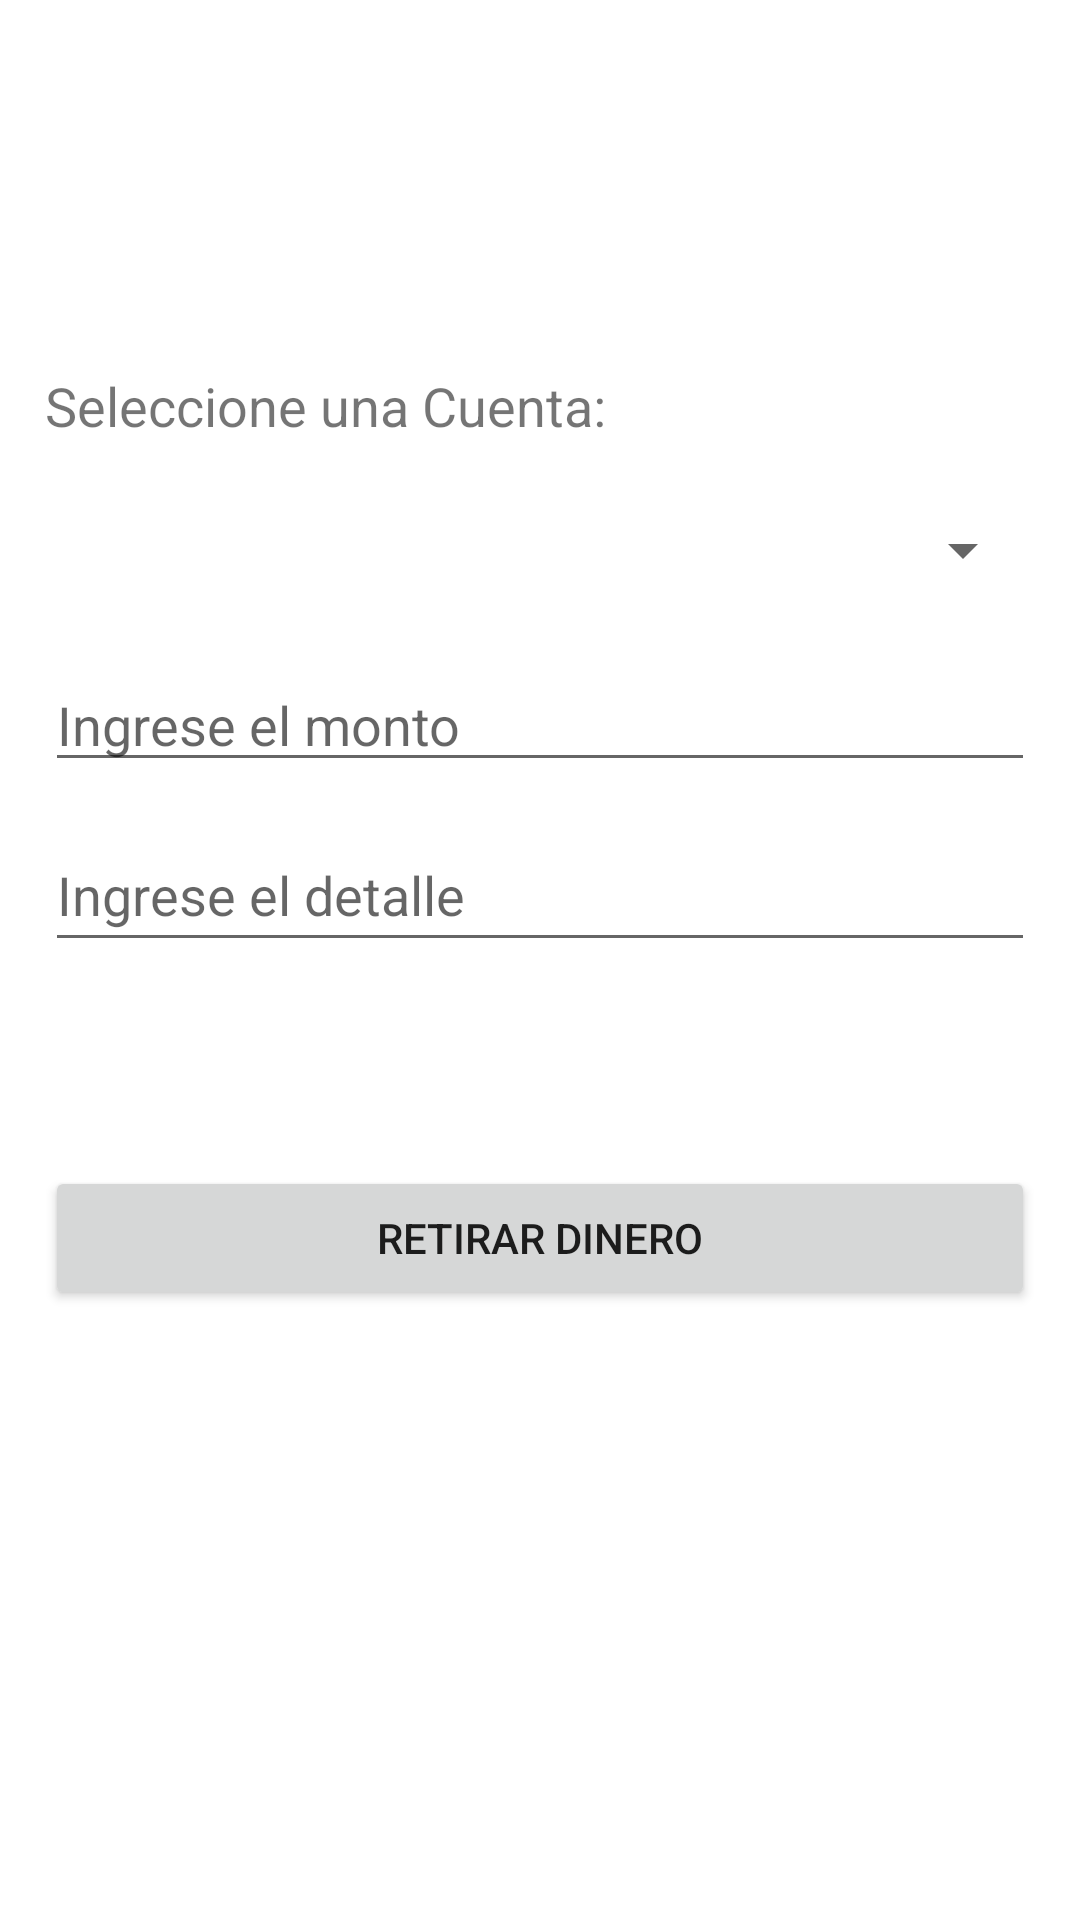

Layout XML and referenced resources for this Android screen:
<!-- AndroidManifest.xml: application theme Theme.AppMovilOf -->
<!-- res/layout/fragment_retiro.xml -->
<?xml version="1.0" encoding="utf-8"?>
<androidx.constraintlayout.widget.ConstraintLayout xmlns:android="http://schemas.android.com/apk/res/android"
    xmlns:app="http://schemas.android.com/apk/res-auto"
    xmlns:tools="http://schemas.android.com/tools"
    android:layout_width="match_parent"
    android:layout_height="match_parent"
    android:padding="15dp"
    tools:context=".ui.activities.RetiroFragment">

    <TextView
        android:id="@+id/lblTextoInf"
        android:layout_width="wrap_content"
        android:layout_height="wrap_content"
        android:layout_marginTop="108dp"
        android:text="@string/seleccione_una_cuenta"
        android:textSize="18sp"
        app:layout_constraintEnd_toEndOf="parent"
        app:layout_constraintHorizontal_bias="0.0"
        app:layout_constraintStart_toStartOf="parent"
        app:layout_constraintTop_toTopOf="parent" />

    <EditText
        android:id="@+id/txtMonto"
        android:layout_width="match_parent"
        android:layout_height="wrap_content"
        android:layout_marginTop="12dp"
        android:ems="10"
        android:hint="@string/ingrese_el_monto"
        android:inputType="number"
        app:layout_constraintEnd_toEndOf="parent"
        app:layout_constraintHorizontal_bias="0.517"
        app:layout_constraintStart_toStartOf="parent"
        app:layout_constraintTop_toBottomOf="@+id/spinner_accounts"
        tools:ignore="TouchTargetSizeCheck,TextContrastCheck"
        android:importantForAutofill="no" />

    <Spinner
        android:id="@+id/spinner_accounts"
        android:layout_width="match_parent"
        android:layout_height="wrap_content"
        android:layout_gravity="center"
        android:layout_marginTop="12dp"
        android:minHeight="48dp"
        app:layout_constraintEnd_toEndOf="parent"
        app:layout_constraintHorizontal_bias="0.517"
        app:layout_constraintStart_toStartOf="parent"
        app:layout_constraintTop_toBottomOf="@+id/lblTextoInf"
        tools:ignore="SpeakableTextPresentCheck,TouchTargetSizeCheck" />

    <EditText
        android:id="@+id/txtDetalle"
        android:layout_width="match_parent"
        android:layout_height="wrap_content"
        android:layout_marginTop="12dp"
        android:ems="10"
        android:hint="@string/ingrese_el_detalle"
        android:inputType="textPersonName"
        android:minHeight="48dp"
        app:layout_constraintEnd_toEndOf="parent"
        app:layout_constraintHorizontal_bias="0.517"
        app:layout_constraintStart_toStartOf="parent"
        app:layout_constraintTop_toBottomOf="@+id/txtMonto"
        tools:ignore="TextContrastCheck"
        android:importantForAutofill="no" />

    <Button
        android:id="@+id/btnRetirar"
        android:layout_width="match_parent"
        android:layout_height="wrap_content"
        android:layout_marginTop="68dp"
        android:text="@string/retirar_dinero"
        app:layout_constraintEnd_toEndOf="parent"
        app:layout_constraintStart_toStartOf="parent"
        app:layout_constraintTop_toBottomOf="@+id/txtDetalle" />

</androidx.constraintlayout.widget.ConstraintLayout>
<!-- resources referenced by this layout -->
<resources>
  <string name="ingrese_el_detalle">Ingrese el detalle</string>
  <string name="ingrese_el_monto">Ingrese el monto</string>
  <string name="retirar_dinero">Retirar dinero</string>
  <string name="seleccione_una_cuenta">Seleccione una Cuenta:</string>
  <style name="Theme.AppMovilOf" parent="Theme.MaterialComponents.DayNight.DarkActionBar">
          
          <item name="colorPrimary">@color/purple_500</item>
          <item name="colorPrimaryVariant">@color/purple_700</item>
          <item name="colorOnPrimary">@color/white</item>
          
          <item name="colorSecondary">@color/teal_200</item>
          <item name="colorSecondaryVariant">@color/teal_700</item>
          <item name="colorOnSecondary">@color/black</item>
          
          <item name="android:statusBarColor" tools:targetApi="l">?attr/colorPrimaryVariant</item>
          
      </style>
  <!-- not gathered from this repository: default colours our renderer supplied (Android Studio template values) -->
  <color name="purple_500">#FF6200EE</color>
  <color name="purple_700">#FF3700B3</color>
  <color name="teal_200">#FF03DAC5</color>
  <color name="teal_700">#FF018786</color>
  <color name="black">#FF000000</color>
  <color name="white">#FFFFFFFF</color>
</resources>
